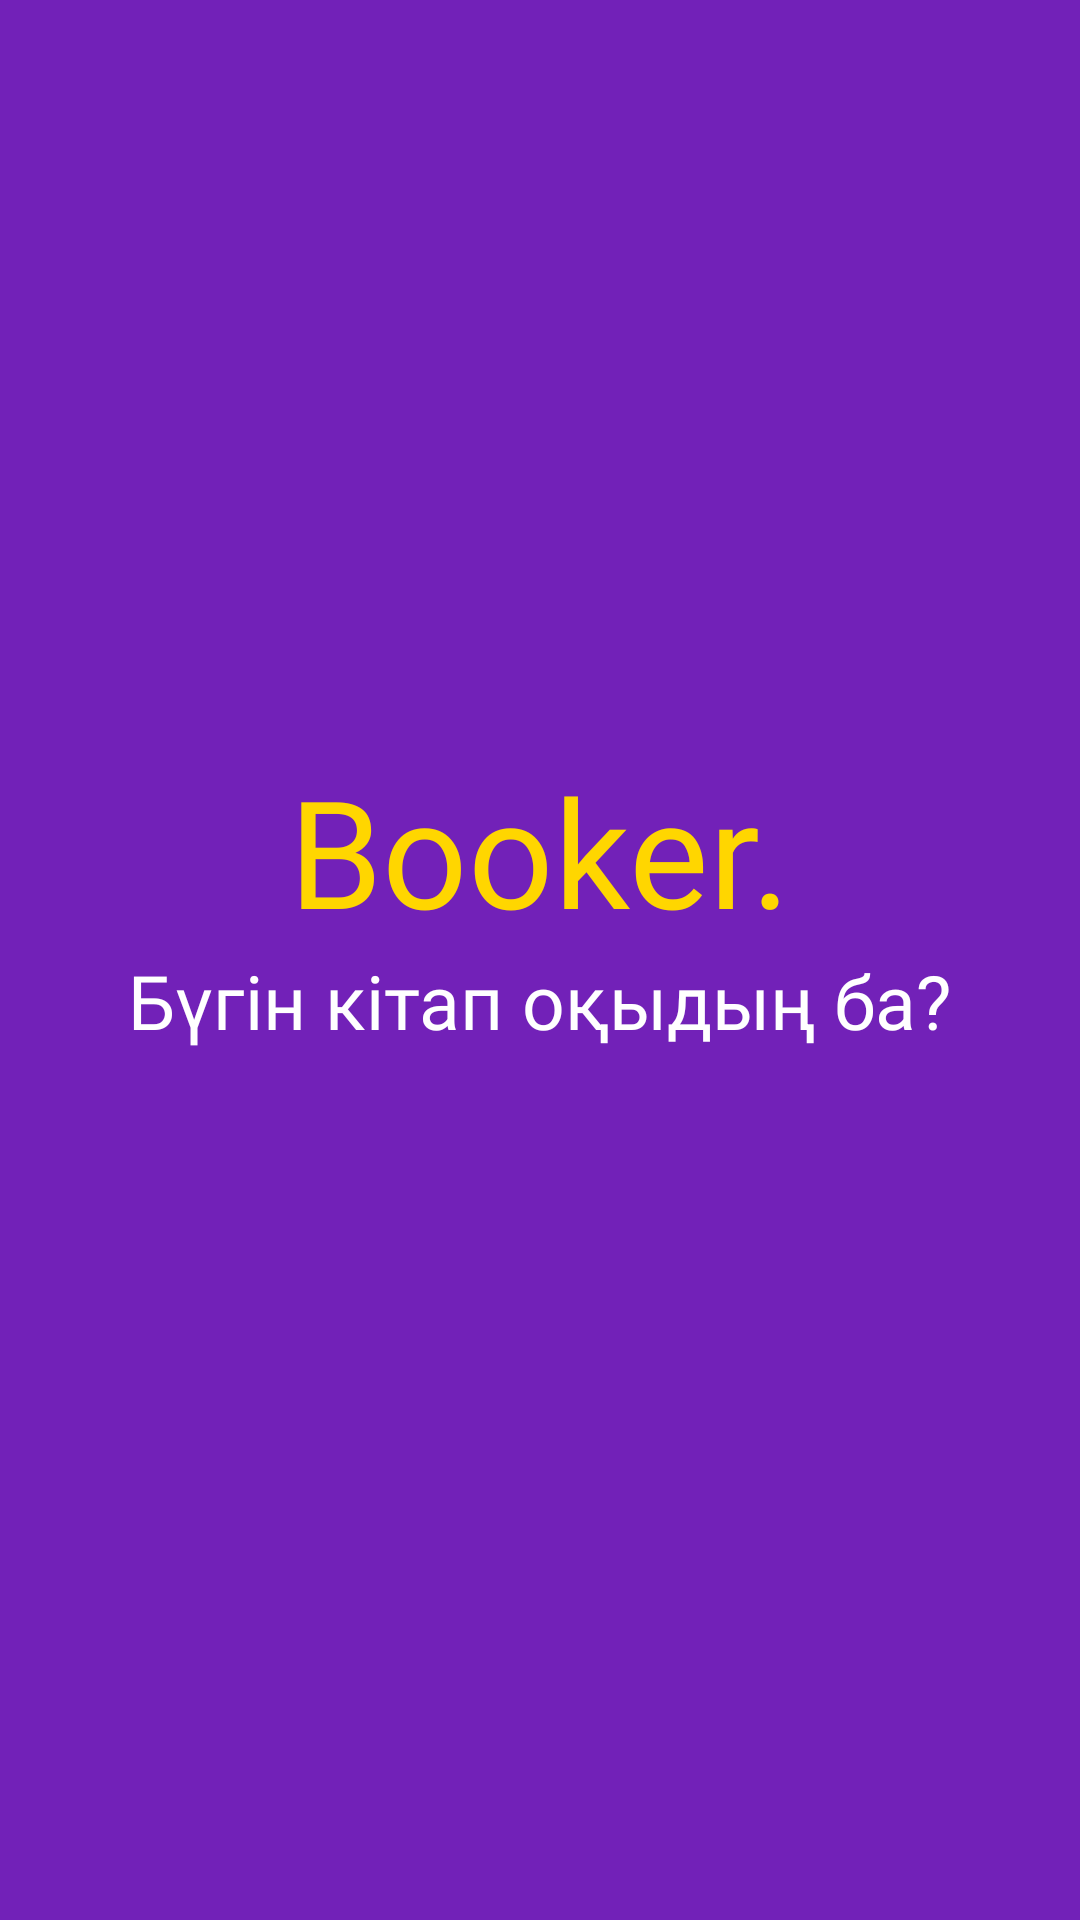

Write the Android layout XML for this screen, with the resource values it uses.
<!-- AndroidManifest.xml: application theme Theme.Booker -->
<!-- res/layout/activity_main.xml -->
<?xml version="1.0" encoding="utf-8"?>
<LinearLayout
    android:orientation="vertical"
    xmlns:android="http://schemas.android.com/apk/res/android"
    xmlns:tools="http://schemas.android.com/tools"
    xmlns:app="http://schemas.android.com/apk/res-auto"
    android:layout_width="match_parent"
    android:layout_height="match_parent"
    android:background="#7221B8">

    <TextView
        android:id="@+id/textView"
        android:layout_width="wrap_content"
        android:layout_height="wrap_content"
        android:layout_marginTop="250dp"
        android:text="Booker."
        android:fontFamily="@font/montserratb"
        android:textColor="#FFD600"
        android:textSize="50sp"
        android:layout_gravity="center_horizontal"
        app:layout_constraintEnd_toEndOf="parent"
        app:layout_constraintHorizontal_bias="0.218"
        app:layout_constraintStart_toStartOf="parent"
        app:layout_constraintTop_toTopOf="parent" />

    <TextView
        android:id="@+id/textView2"
        android:layout_width="wrap_content"
        android:layout_height="wrap_content"
        android:fontFamily="@font/sful"
        android:text="Бүгін кітап оқыдың ба?"
        android:textColor="#FFF"
        android:textSize="25sp"
        android:layout_gravity="center_horizontal"
        app:layout_constraintEnd_toEndOf="parent"
        app:layout_constraintHorizontal_bias="0.309"
        app:layout_constraintStart_toStartOf="parent"
        app:layout_constraintTop_toBottomOf="@+id/textView" />



</LinearLayout>
<!-- resources referenced by this layout -->
<resources>
  <style name="Theme.Booker" parent="Theme.MaterialComponents.DayNight.NoActionBar">
          
          <item name="colorPrimary">@color/purple_700</item>
          <item name="colorPrimaryVariant">#FFF</item>
          <item name="colorOnPrimary">@color/white</item>
          
          <item name="colorSecondary">@color/teal_200</item>
          <item name="colorSecondaryVariant">@color/teal_700</item>
          <item name="colorOnSecondary">@color/black</item>
          
          <item name="android:statusBarColor" tools:targetApi="l">?attr/colorPrimaryVariant</item>
          
          <item name="android:windowLightStatusBar" tools:targetApi="m">true</item>
      </style>
  <color name="purple_700">#FF3700B3</color>
  <color name="white">#FFFFFFFF</color>
  <color name="teal_200">#FF03DAC5</color>
  <color name="teal_700">#FF018786</color>
  <color name="black">#FF000000</color>
</resources>
